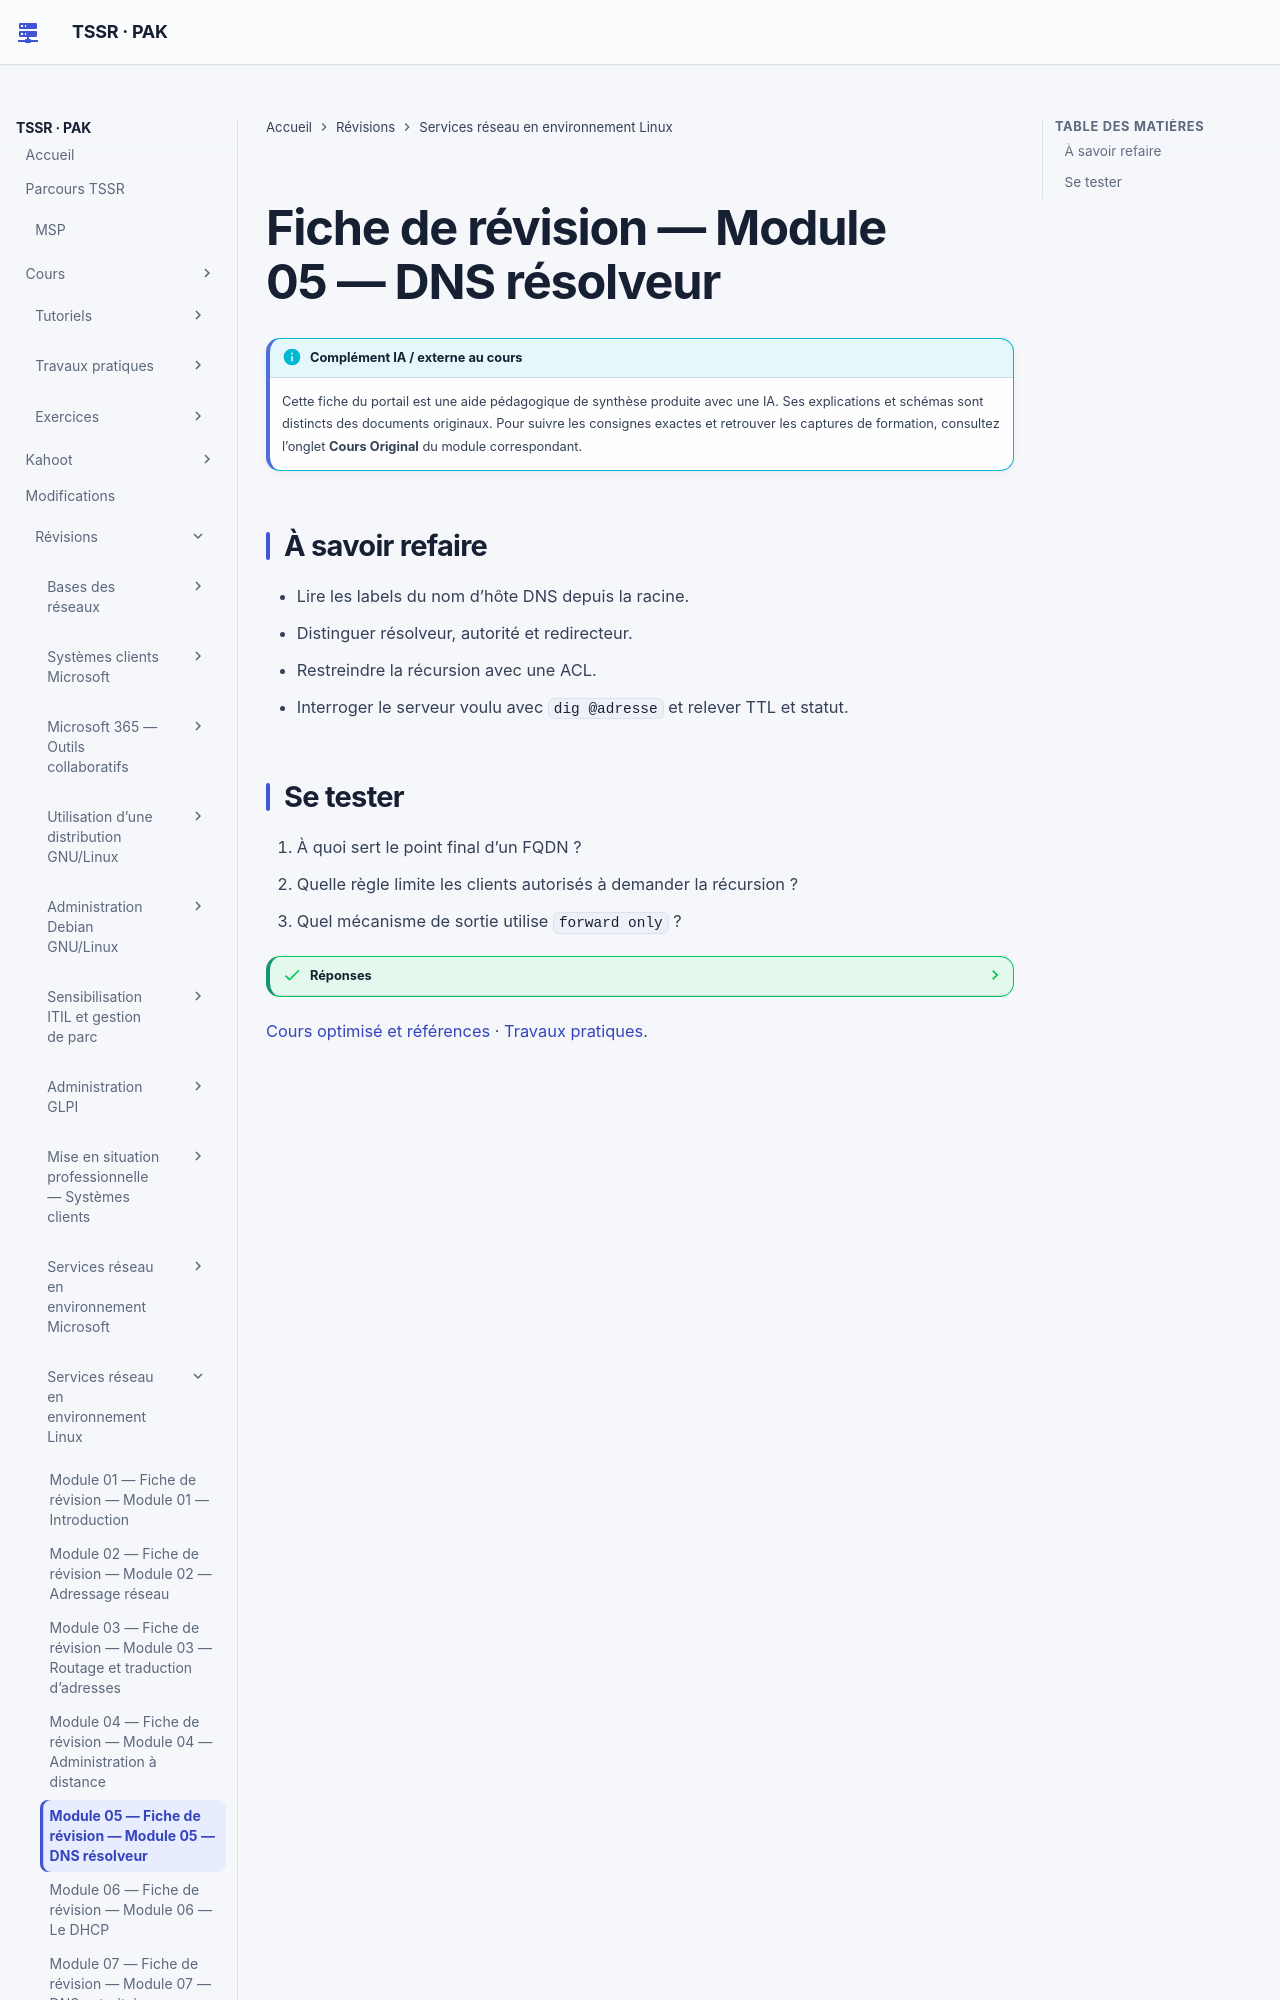

repository: sk34pk25/tssr-cours · page: revision/services-reseau-linux/module-05-dns-resolveur/index.html · generator: mkdocs

# Fiche de révision — Module 05 — DNS résolveur

## À savoir refaire

- Lire les labels du nom d’hôte DNS depuis la racine.
- Distinguer résolveur, autorité et redirecteur.
- Restreindre la récursion avec une ACL.
- Interroger le serveur voulu avec `dig @adresse` et relever TTL et statut.
